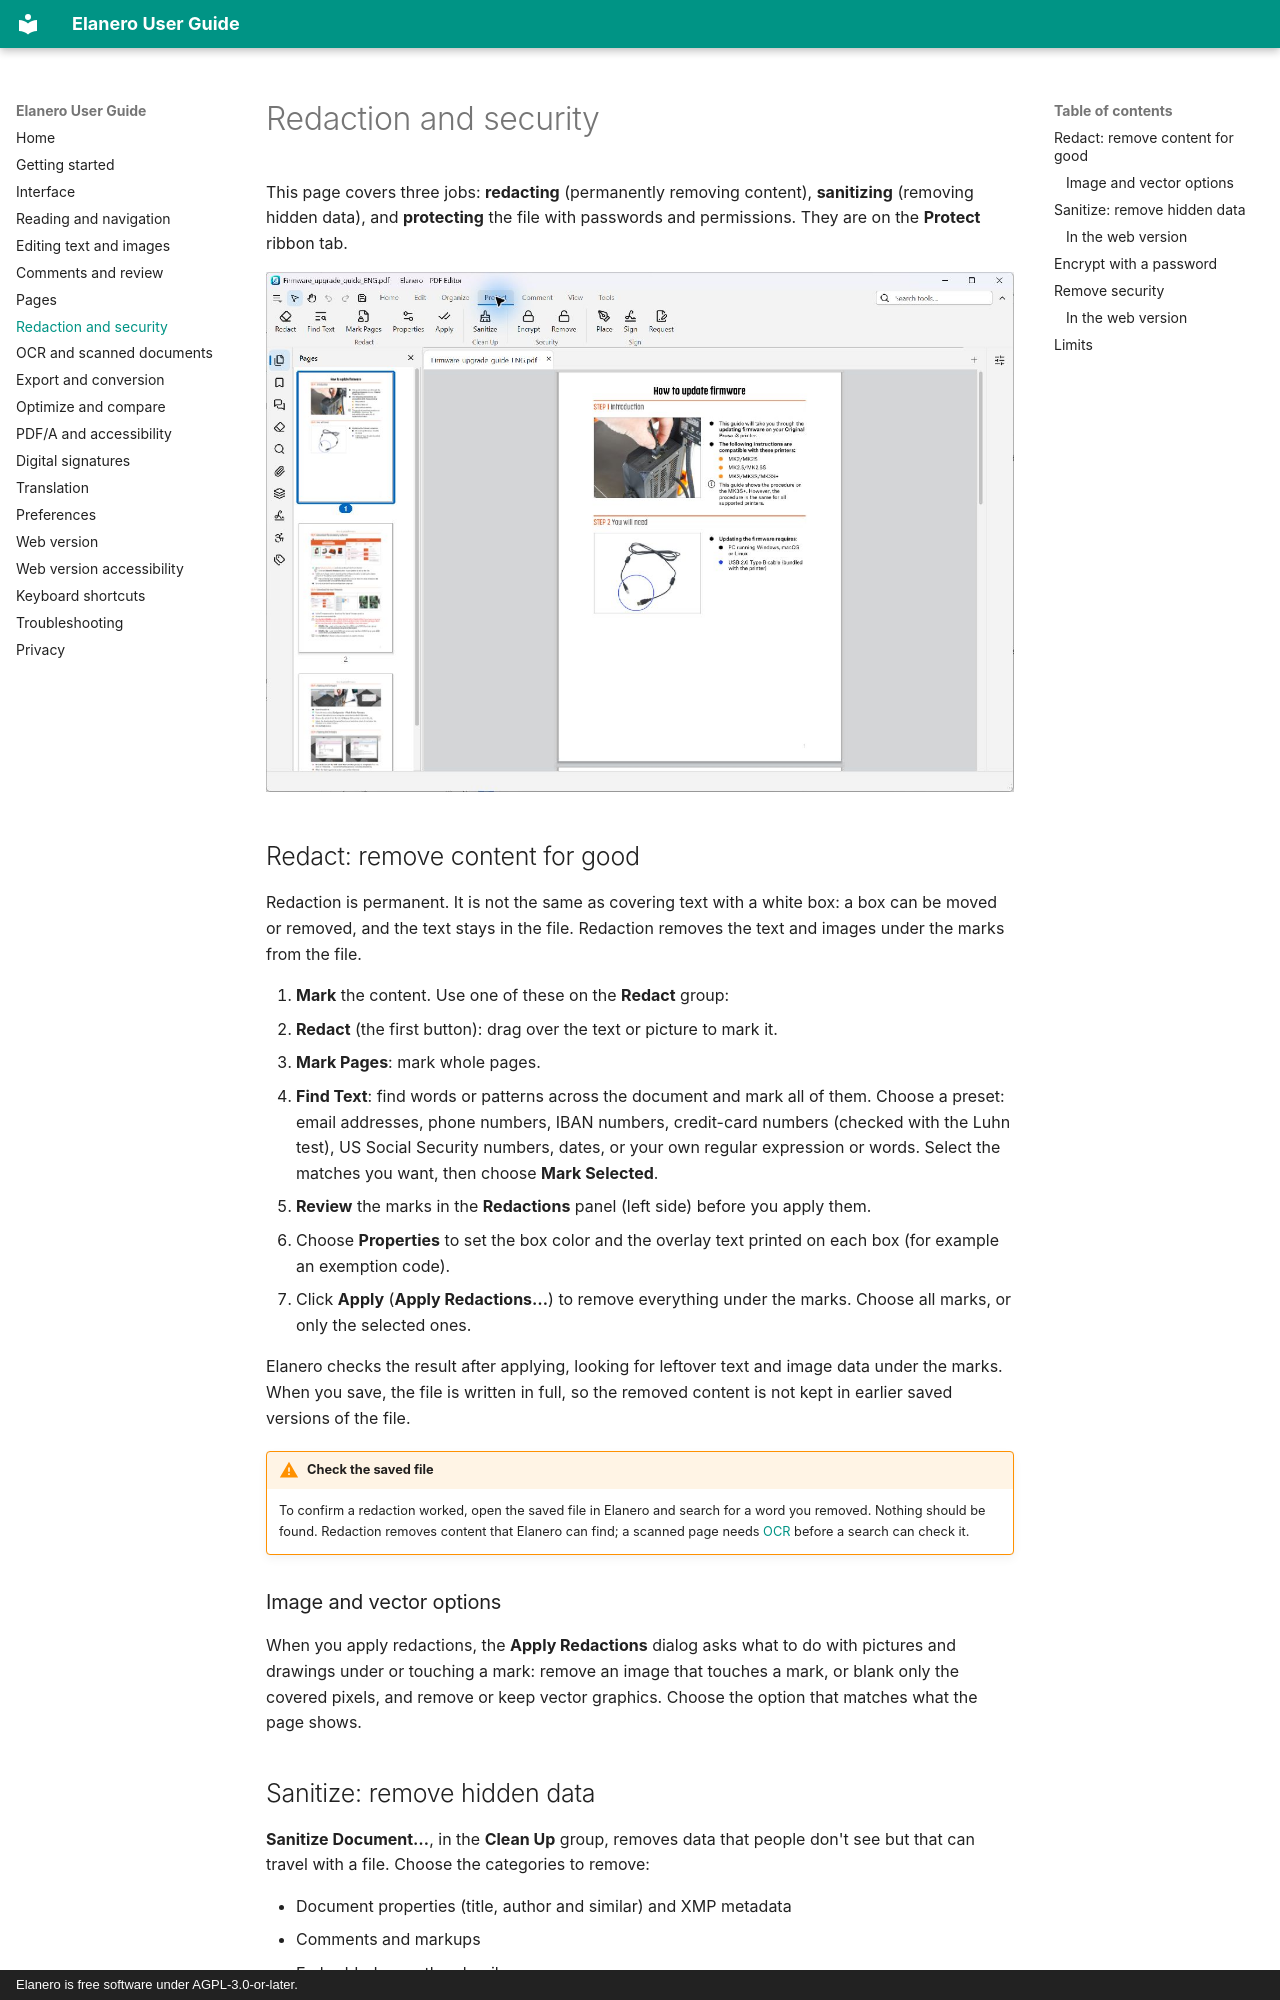

repository: linguagraph/elanero-pdf-editor · page: security/index.html · generator: mkdocs · copyright: Elanero is free software under AGPL-3.0-or-later.

# Redaction and security

This page covers three jobs: **redacting** (permanently removing content), **sanitizing** (removing
hidden data), and **protecting** the file with passwords and permissions. They are on the
**Protect** ribbon tab.

![Elanero with a PDF open, showing the Protect tools](images/elanero-opened-pdf-signing.png)

## Redact: remove content for good

Redaction is permanent. It is not the same as covering text with a white box: a box can be moved
or removed, and the text stays in the file. Redaction removes the text and images under the marks
from the file.

1. **Mark** the content. Use one of these on the **Redact** group:
   - **Redact** (the first button): drag over the text or picture to mark it.
   - **Mark Pages**: mark whole pages.
   - **Find Text**: find words or patterns across the document and mark all of them. Choose a
     preset: email addresses, phone numbers, IBAN numbers, credit-card numbers (checked with the
     Luhn test), US Social Security numbers, dates, or your own regular expression or words. Select
     the matches you want, then choose **Mark Selected**.
2. **Review** the marks in the **Redactions** panel (left side) before you apply them.
3. Choose **Properties** to set the box color and the overlay text printed on each box (for example
   an exemption code).
4. Click **Apply** (**Apply Redactions…**) to remove everything under the marks. Choose all marks, or
   only the selected ones.

Elanero checks the result after applying, looking for leftover text and image data under the marks.
When you save, the file is written in full, so the removed content is not kept in earlier saved
versions of the file.

!!! warning "Check the saved file"
    To confirm a redaction worked, open the saved file in Elanero and search for a word you removed.
    Nothing should be found. Redaction removes content that Elanero can find; a scanned page needs
    [OCR](ocr.md) before a search can check it.

### Image and vector options

When you apply redactions, the **Apply Redactions** dialog asks what to do with pictures and drawings
under or touching a mark: remove an image that touches a mark, or blank only the covered pixels, and
remove or keep vector graphics. Choose the option that matches what the page shows.

## Sanitize: remove hidden data

**Sanitize Document…**, in the **Clean Up** group, removes data that people don't see but that can
travel with a file. Choose the categories to remove:

- Document properties (title, author and similar) and XMP metadata
- Comments and markups
- Embedded page thumbnails
- JavaScript and automatic actions
- Attached files
- Form field values
- Links
- Content on hidden layers
- Hidden (invisible) text and text outside the visible page area

Sanitizing changes the file, so save a copy first, with **Save As…**. A signed document can't be
sanitized: the change would invalidate its signatures, so the command refuses and the file stays as it was.
